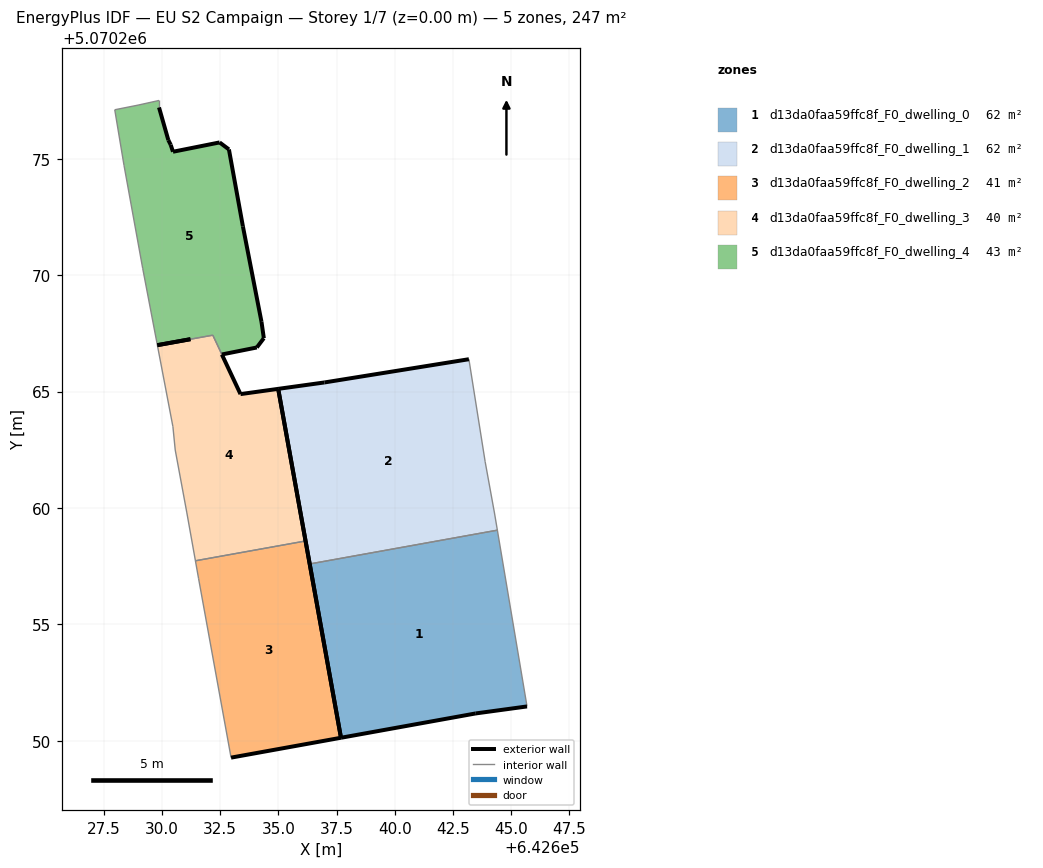
=== STOREY PLAN SPEC (per zone: floor XY polygon, exterior-wall plan segments, windows/doors) ===
zone 1: d13da0faa59ffc8f_F0_dwelling_0  (61.9 m²)
  floor: (642645.68, 5070251.48) (642644.41, 5070259.05) (642636.35, 5070257.60) (642637.69, 5070250.13) (642643.48, 5070251.18)
  exterior wall: (642637.69, 5070250.13) – (642636.35, 5070257.60)  [7.6 m]
  exterior wall: (642645.68, 5070251.48) – (642643.48, 5070251.18)  [2.2 m]
  exterior wall: (642643.48, 5070251.18) – (642637.69, 5070250.13)  [5.9 m]
  interior walls: 2
zone 2: d13da0faa59ffc8f_F0_dwelling_1  (61.9 m²)
  floor: (642644.41, 5070259.05) (642644.28, 5070259.79) (642643.88, 5070261.99) (642643.18, 5070266.39) (642636.98, 5070265.39) (642634.99, 5070265.12) (642636.35, 5070257.60)
  exterior wall: (642636.35, 5070257.60) – (642634.99, 5070265.12)  [7.6 m]
  exterior wall: (642634.99, 5070265.12) – (642636.98, 5070265.39)  [2.0 m]
  exterior wall: (642636.98, 5070265.39) – (642643.18, 5070266.39)  [6.3 m]
  interior walls: 4
zone 3: d13da0faa59ffc8f_F0_dwelling_2  (41.2 m²)
  floor: (642637.69, 5070250.13) (642636.17, 5070258.58) (642631.44, 5070257.73) (642631.57, 5070256.99) (642632.97, 5070249.28)
  exterior wall: (642636.17, 5070258.58) – (642637.69, 5070250.13)  [8.6 m]
  exterior wall: (642637.69, 5070250.13) – (642632.97, 5070249.28)  [4.8 m]
  interior walls: 3
zone 4: d13da0faa59ffc8f_F0_dwelling_3  (39.6 m²)
  floor: (642636.17, 5070258.58) (642634.99, 5070265.12) (642633.38, 5070264.89) (642632.58, 5070266.59) (642632.57, 5070266.59) (642632.19, 5070267.42) (642631.41, 5070267.28) (642631.23, 5070267.25) (642631.22, 5070267.25) (642629.81, 5070266.99) (642630.47, 5070263.49) (642630.57, 5070262.49) (642631.07, 5070259.79) (642631.44, 5070257.73)
  exterior wall: (642632.57, 5070266.59) – (642632.58, 5070266.59)  [0.0 m]
  exterior wall: (642632.58, 5070266.59) – (642633.38, 5070264.89)  [1.9 m]
  exterior wall: (642633.38, 5070264.89) – (642634.99, 5070265.12)  [1.6 m]
  exterior wall: (642634.99, 5070265.12) – (642636.17, 5070258.58)  [6.6 m]
  exterior wall: (642629.81, 5070266.99) – (642631.22, 5070267.25)  [1.4 m]
  exterior wall: (642631.22, 5070267.25) – (642631.23, 5070267.25)  [0.0 m]
  interior walls: 8
zone 5: d13da0faa59ffc8f_F0_dwelling_4  (42.9 m²)
  floor: (642634.08, 5070266.89) (642634.38, 5070267.29) (642634.28, 5070267.99) (642633.48, 5070272.10) (642632.88, 5070275.40) (642632.48, 5070275.70) (642630.48, 5070275.30) (642630.38, 5070275.60) (642630.28, 5070275.80) (642629.88, 5070277.20) (642629.88, 5070277.50) (642628.98, 5070277.30) (642627.97, 5070277.10) (642628.38, 5070274.70) (642629.17, 5070270.30) (642629.81, 5070266.99) (642631.23, 5070267.25) (642631.41, 5070267.28) (642632.19, 5070267.42) (642632.57, 5070266.59)
  exterior wall: (642631.23, 5070267.25) – (642629.81, 5070266.99)  [1.4 m]
  exterior wall: (642629.88, 5070277.20) – (642630.28, 5070275.80)  [1.5 m]
  exterior wall: (642630.28, 5070275.80) – (642630.38, 5070275.60)  [0.2 m]
  exterior wall: (642630.38, 5070275.60) – (642630.48, 5070275.30)  [0.3 m]
  exterior wall: (642630.48, 5070275.30) – (642632.48, 5070275.70)  [2.0 m]
  exterior wall: (642632.48, 5070275.70) – (642632.88, 5070275.40)  [0.5 m]
  exterior wall: (642632.88, 5070275.40) – (642633.48, 5070272.10)  [3.4 m]
  exterior wall: (642633.48, 5070272.10) – (642634.28, 5070267.99)  [4.2 m]
  exterior wall: (642634.28, 5070267.99) – (642634.38, 5070267.29)  [0.7 m]
  exterior wall: (642634.38, 5070267.29) – (642634.08, 5070266.89)  [0.5 m]
  exterior wall: (642634.08, 5070266.89) – (642632.57, 5070266.59)  [1.5 m]
  interior walls: 9

=== DERIVED (storey summary) ===
Building: EU S2 Campaign
Storey: 1 of 7  (floor level z = 0.00 m)
Storey gross floor area: 247.5 m²
Zones on this storey: 5
  - d13da0faa59ffc8f_F0_dwelling_0: floor 61.9 m²; exterior wall 15.7 m (47.1 m²); WWR 0.0%
  - d13da0faa59ffc8f_F0_dwelling_1: floor 61.9 m²; exterior wall 15.9 m (47.8 m²); WWR 0.0%
  - d13da0faa59ffc8f_F0_dwelling_2: floor 41.2 m²; exterior wall 13.4 m (40.1 m²); WWR 0.0%
  - d13da0faa59ffc8f_F0_dwelling_3: floor 39.6 m²; exterior wall 11.6 m (34.8 m²); WWR 0.0%
  - d13da0faa59ffc8f_F0_dwelling_4: floor 42.9 m²; exterior wall 16.3 m (48.8 m²); WWR 0.0%
Zone adjacency (shared interzone walls):
  - d13da0faa59ffc8f_F0_dwelling_0 ↔ d13da0faa59ffc8f_F0_dwelling_1
  - d13da0faa59ffc8f_F0_dwelling_2 ↔ d13da0faa59ffc8f_F0_dwelling_3
  - d13da0faa59ffc8f_F0_dwelling_3 ↔ d13da0faa59ffc8f_F0_dwelling_4